Image classification data set "data" (bhavesh0706/TB-Screen-AI on GitHub). Class labels (2): normal, tuberculosis.

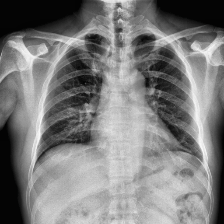
Label: normal

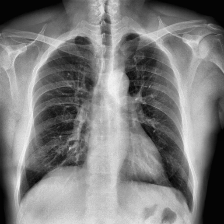
Label: normal

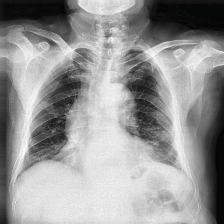
Label: tuberculosis

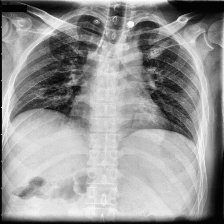
Label: tuberculosis

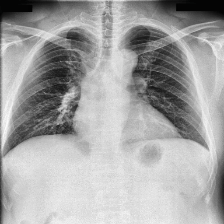
Label: tuberculosis

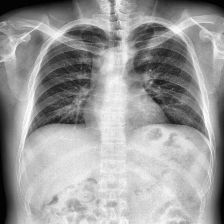
Label: normal
